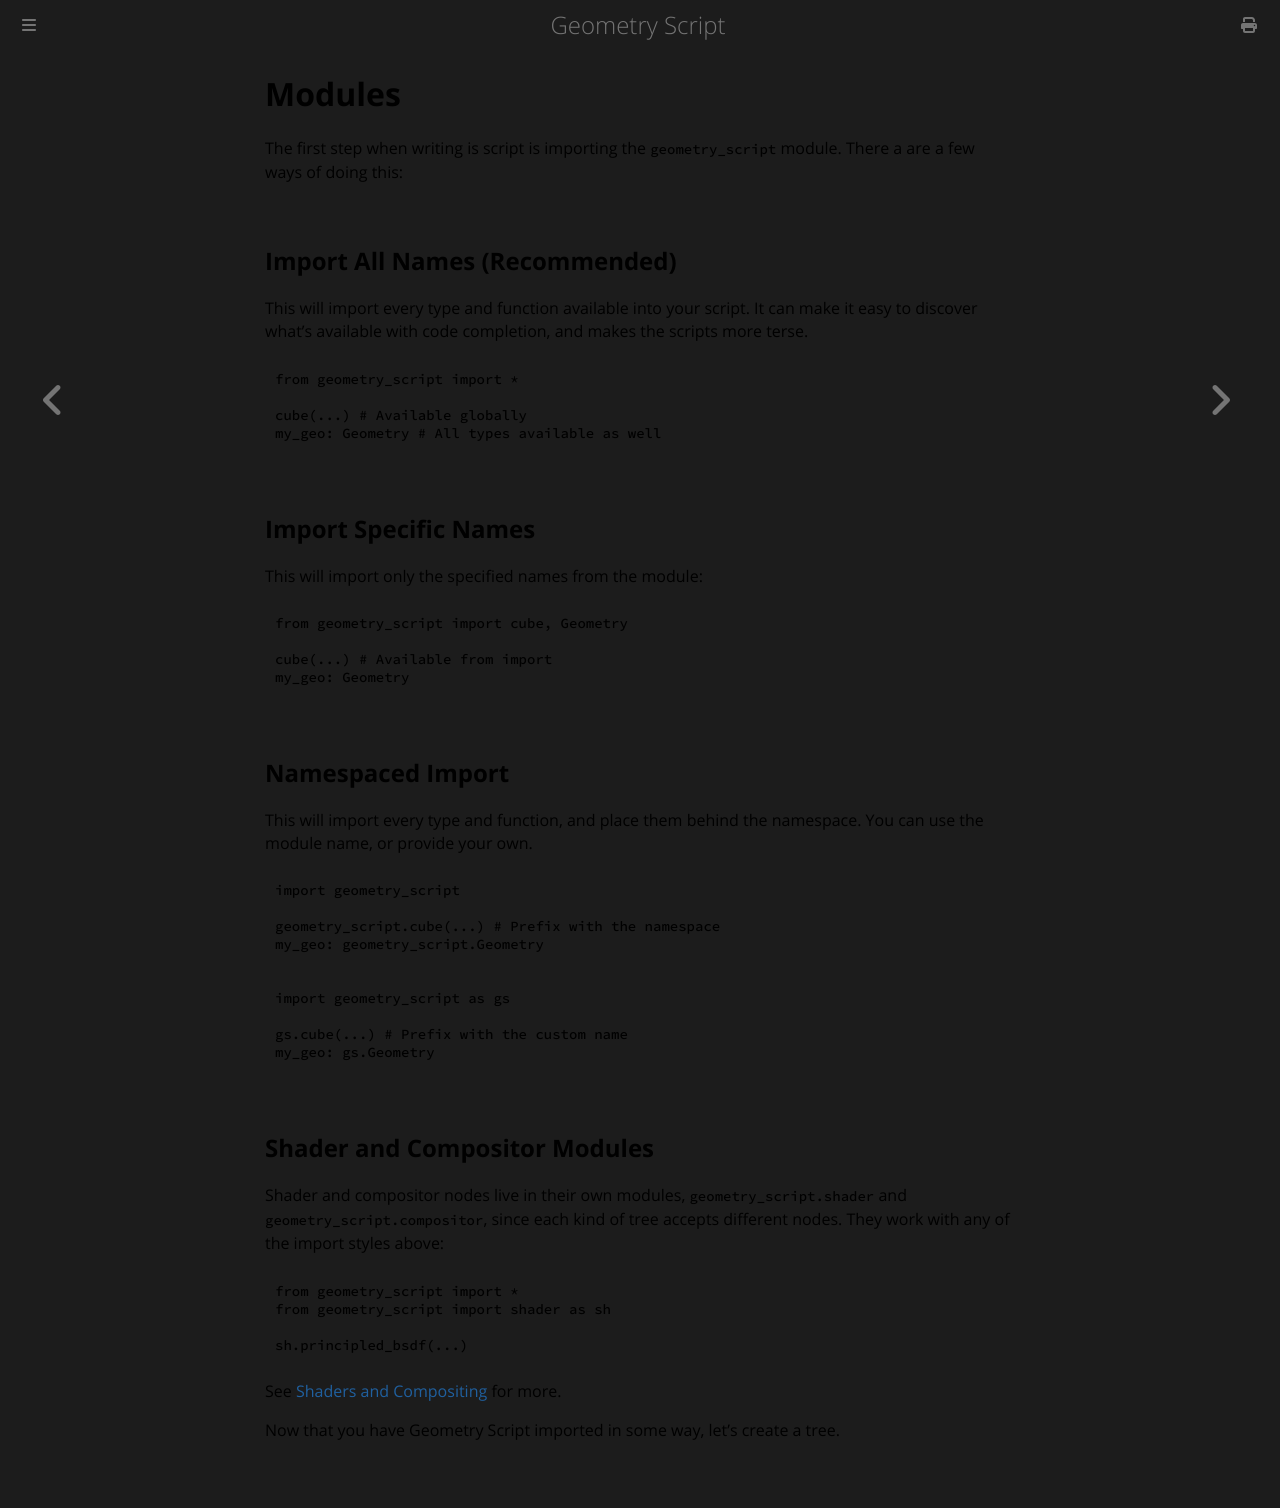

repository: carson-katri/geometry-script · page: api/basics/modules.html · generator: mdbook

# Modules

The first step when writing is script is importing the `geometry_script` module. There a are a few ways of doing this:

## Import All Names (Recommended)
This will import every type and function available into your script. It can make it easy to discover what's available with code completion, and makes the scripts more terse.
```python
from geometry_script import *

cube(...) # Available globally
my_geo: Geometry # All types available as well
```

## Import Specific Names
This will import only the specified names from the module:
```python
from geometry_script import cube, Geometry

cube(...) # Available from import
my_geo: Geometry
```

## Namespaced Import
This will import every type and function, and place them behind the namespace. You can use the module name, or provide your own.
```python
import geometry_script

geometry_script.cube(...) # Prefix with the namespace
my_geo: geometry_script.Geometry
```
```python
import geometry_script as gs

gs.cube(...) # Prefix with the custom name
my_geo: gs.Geometry
```

## Shader and Compositor Modules
Shader and compositor nodes live in their own modules, `geometry_script.shader` and `geometry_script.compositor`, since each kind of tree accepts different nodes. They work with any of the import styles above:
```python
from geometry_script import *
from geometry_script import shader as sh

sh.principled_bsdf(...)
```
See [Shaders and Compositing](../advanced-scripting/shaders-and-compositing.md) for more.

Now that you have Geometry Script imported in some way, let's create a tree.
